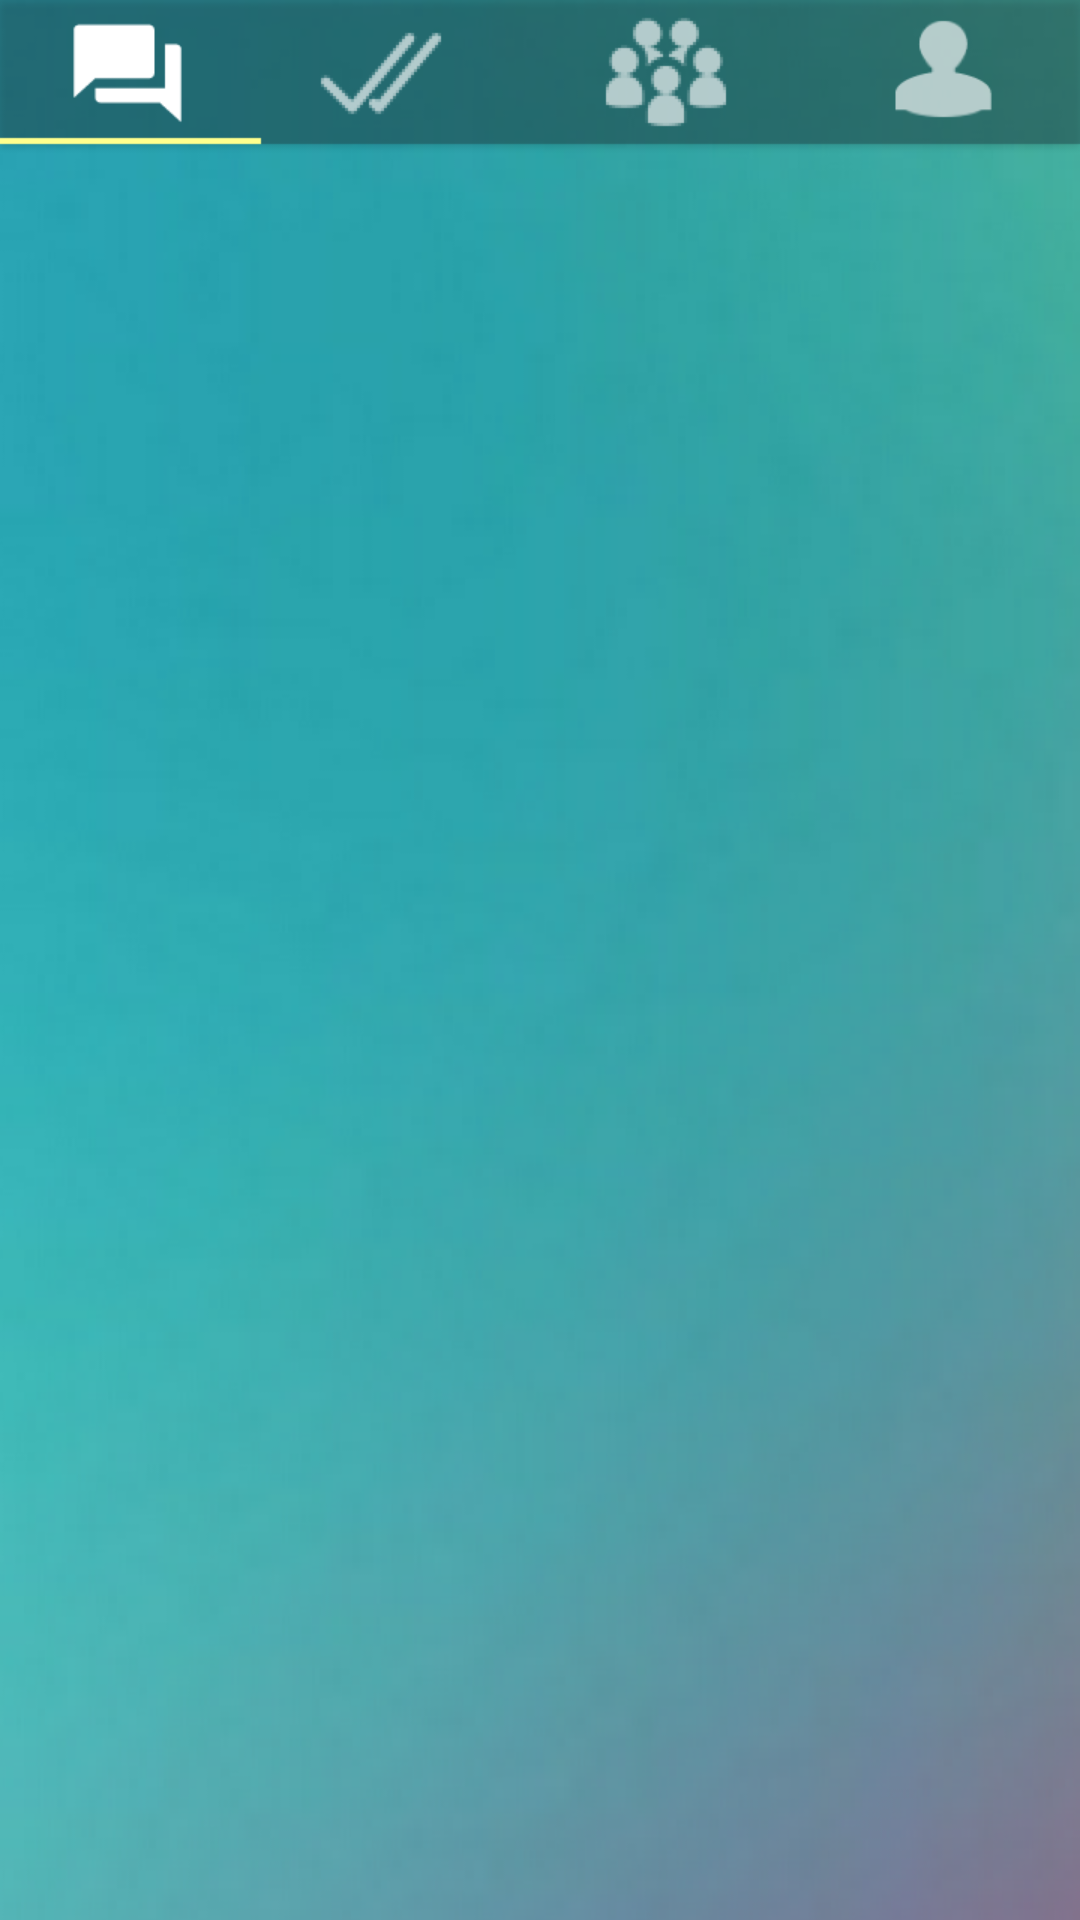

This screen was rendered from an Android layout file. Write that file and the resources it references.
<!-- AndroidManifest.xml: application theme AppTheme -->
<!-- res/layout/activity_tab1.xml -->
<?xml version="1.0" encoding="utf-8"?>
<android.support.constraint.ConstraintLayout xmlns:android="http://schemas.android.com/apk/res/android"
    xmlns:app="http://schemas.android.com/apk/res-auto"
    xmlns:tools="http://schemas.android.com/tools"
    android:layout_width="match_parent"
    android:layout_height="match_parent"
    android:background="@drawable/tab1"
    tools:context="br.com.avalove.avalove.Tab1">

    <Button
        android:id="@+id/btn_tab1_to_tab4"
        android:layout_width="94dp"
        android:layout_height="43dp"
        android:layout_centerHorizontal="true"
        android:background="@android:color/transparent"
        app:layout_constraintEnd_toEndOf="parent"
        app:layout_constraintRight_toRightOf="parent"
        app:layout_constraintTop_toTopOf="parent" />

    <Button
        android:id="@+id/btn_tab1_to_tab3"
        android:layout_width="94dp"
        android:layout_height="43dp"
        android:layout_centerHorizontal="true"
        android:background="@android:color/transparent"
        app:layout_constraintStart_toStartOf="@+id/guideline19"
        app:layout_constraintTop_toTopOf="parent" />

    <Button
        android:id="@+id/btn_tab1_to_tab2"
        android:layout_width="86dp"
        android:layout_height="43dp"
        android:layout_centerHorizontal="true"
        android:background="@android:color/transparent"
        app:layout_constraintEnd_toStartOf="@+id/guideline19"
        app:layout_constraintTop_toTopOf="parent" />

    <android.support.constraint.Guideline
        android:id="@+id/guideline19"
        android:layout_width="wrap_content"
        android:layout_height="wrap_content"
        android:orientation="vertical"
        app:layout_constraintGuide_percent="0.48" />

    <android.support.constraint.Guideline
        android:id="@+id/guideline18"
        android:layout_width="wrap_content"
        android:layout_height="wrap_content"
        android:orientation="vertical"
        app:layout_constraintGuide_percent="0.5" />

</android.support.constraint.ConstraintLayout>
<!-- resources referenced by this layout -->
<resources>
  <!-- drawable tab1: png bitmap (drawable-hdpi, 111720 bytes) -->
  <style name="AppTheme" parent="Theme.AppCompat.Light.NoActionBar">
          
          <item name="colorPrimary">@color/colorPrimary</item>
          <item name="colorPrimaryDark">@color/colorPrimaryDark</item>
          <item name="colorAccent">@color/colorAccent</item>
  
          <item name="android:textColorHint">#FFFFFF</item>
      </style>
  <!-- not gathered from this repository: default colours our renderer supplied (Android Studio template values) -->
  <color name="colorPrimary">#FF6200EE</color>
  <color name="colorPrimaryDark">#FF3700B3</color>
  <color name="colorAccent">#FF03DAC5</color>
</resources>
